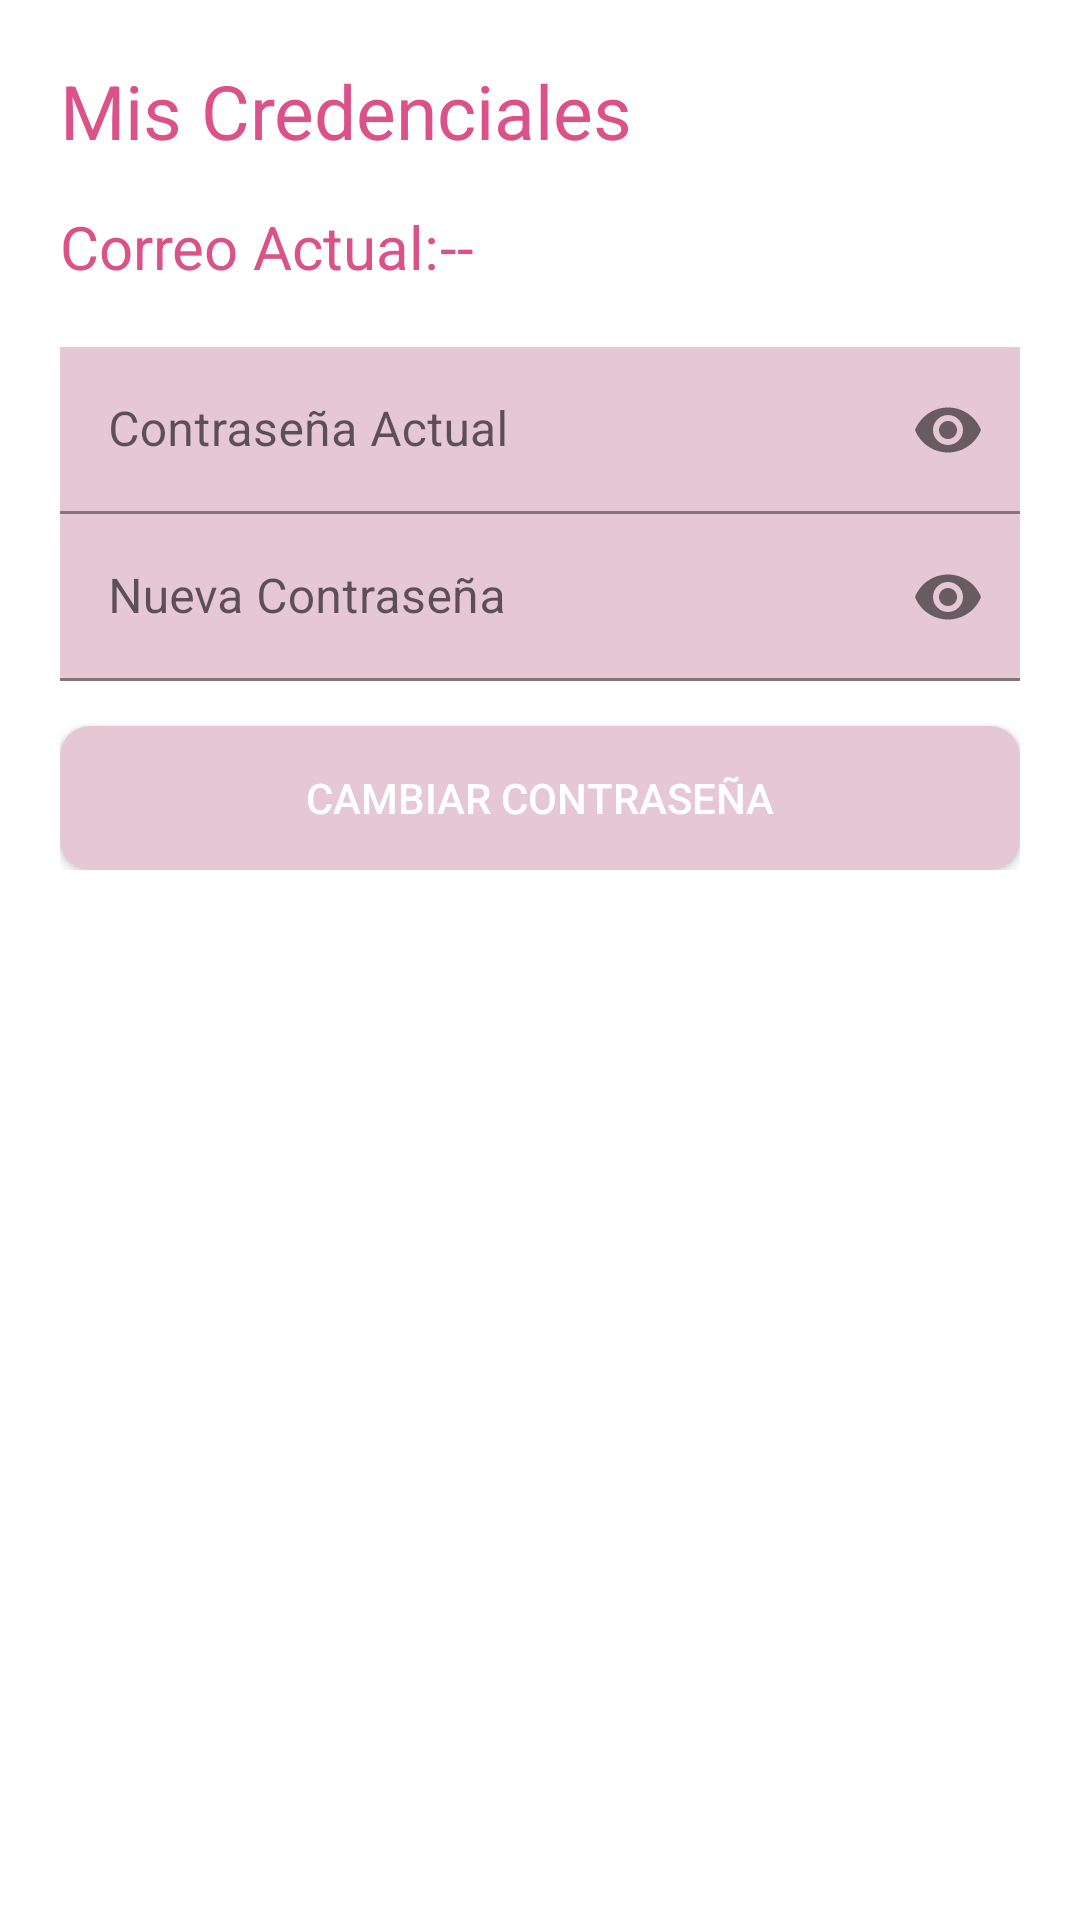

Layout XML and referenced resources for this Android screen:
<!-- AndroidManifest.xml: application theme Theme.RedSocialProyecto -->
<!-- res/layout/activity_cambiar_password.xml -->
<?xml version="1.0" encoding="utf-8"?>
<ScrollView
    xmlns:android="http://schemas.android.com/apk/res/android"
    xmlns:app="http://schemas.android.com/apk/res-auto"
    xmlns:tools="http://schemas.android.com/tools"
    android:layout_width="match_parent"
    android:layout_height="match_parent"
    android:background="#fff"
    tools:context=".CambiarPassword.CambiarPassword">

    <androidx.appcompat.widget.LinearLayoutCompat
        android:layout_width="match_parent"
        android:layout_height="wrap_content"
        android:orientation="vertical"
        android:padding="20dp">

        <TextView
            android:id="@+id/MisCredencialesTXT"
            android:text="@string/MisCredencialesTXT"
            android:layout_width="match_parent"
            android:layout_gravity="center"
            android:textSize="25sp"
            android:textColor="#da5289"
            android:layout_height="wrap_content"/>

        
        <androidx.appcompat.widget.LinearLayoutCompat
            android:layout_width="match_parent"
            android:layout_height="wrap_content"
            android:layout_marginTop="15dp"
            android:orientation="horizontal">

            <TextView
                android:id="@+id/CorreoActualTXT"
                android:text="@string/CorreoActualTXT"
                android:textSize="20sp"
                android:textColor="#da5289"
                android:layout_width="wrap_content"
                android:layout_height="wrap_content"/>

            <TextView
                android:id="@+id/CorreoActual"
                android:text="@string/CorreoActual"
                android:textSize="20sp"
                android:textColor="#da5289"
                android:layout_width="wrap_content"
                android:layout_height="wrap_content"/>


        </androidx.appcompat.widget.LinearLayoutCompat>


        
        <androidx.appcompat.widget.LinearLayoutCompat
            android:layout_width="match_parent"
            android:layout_height="wrap_content"
            android:layout_marginTop="5dp"
            android:orientation="horizontal">




        </androidx.appcompat.widget.LinearLayoutCompat>

        
        <com.google.android.material.textfield.TextInputLayout
            android:layout_width="match_parent"
            android:layout_height="wrap_content"
            android:layout_marginTop="15dp"
            app:passwordToggleEnabled="true">

            <EditText
                android:id="@+id/ActualPassET"
                android:layout_width="match_parent"
                android:layout_height="wrap_content"
                android:background="#e5c8d4"
                android:hint="@string/ActualPassET"
                android:importantForAutofill="no"
                android:inputType="textPassword" />

        </com.google.android.material.textfield.TextInputLayout>


        
        <com.google.android.material.textfield.TextInputLayout
            android:layout_width="match_parent"
            android:layout_height="wrap_content"
            app:passwordToggleEnabled="true">

            <EditText
                android:id="@+id/NuevoPassEt"
                android:hint="@string/NuevoPassEt"
                android:inputType="textPassword"
                android:background="#e5c8d4"
                android:layout_width="match_parent"
                android:layout_height="wrap_content"
                android:importantForAutofill="no" />

        </com.google.android.material.textfield.TextInputLayout>

        
        <Button
            android:id="@+id/CAMBIARPASSBTN"
            android:text="@string/CAMBIARPASSBTN"
            android:textColor="#fff"
            android:layout_marginTop="15dp"
            android:background="@drawable/boton_personalizado"
            android:layout_width="match_parent"
            android:layout_height="wrap_content"/>

    </androidx.appcompat.widget.LinearLayoutCompat>

</ScrollView>
<!-- resources referenced by this layout -->
<resources>
  <!-- drawable boton_personalizado (drawable) -->
  <?xml version="1.0" encoding="utf-8"?>
  <ripple
      xmlns:android="http://schemas.android.com/apk/res/android"
      android:color="#e5c8d4">
  
      <item>
          <shape android:shape="rectangle">
              <solid android:color="#e5c8d4"/>
              <corners android:radius="10dp"/>
          </shape>
      </item>
  </ripple>
  <string name="ActualPassET">Contraseña Actual</string>
  <string name="CAMBIARPASSBTN">CAMBIAR CONTRASEÑA</string>
  <string name="CorreoActual">--</string>
  <string name="CorreoActualTXT">Correo Actual:</string>
  <string name="MisCredencialesTXT">Mis Credenciales</string>
  <string name="NuevoPassEt">Nueva Contraseña</string>
  <style name="Theme.RedSocialProyecto" parent="Theme.MaterialComponents.DayNight.DarkActionBar">
          
          <item name="colorPrimary">#e5c8d4</item>
          <item name="colorPrimaryVariant">#e5c8d4</item>
          <item name="colorOnPrimary">@color/white</item>
          
          <item name="colorSecondary">@color/teal_200</item>
          <item name="colorSecondaryVariant">@color/teal_700</item>
          <item name="colorOnSecondary">@color/black</item>
          
          <item name="android:statusBarColor" tools:targetApi="l">?attr/colorPrimaryVariant</item>
          
      </style>
  <!-- not gathered from this repository: default colours our renderer supplied (Android Studio template values) -->
  <color name="teal_200">#FF03DAC5</color>
  <color name="teal_700">#FF018786</color>
  <color name="black">#FF000000</color>
  <color name="white">#FFFFFFFF</color>
</resources>
